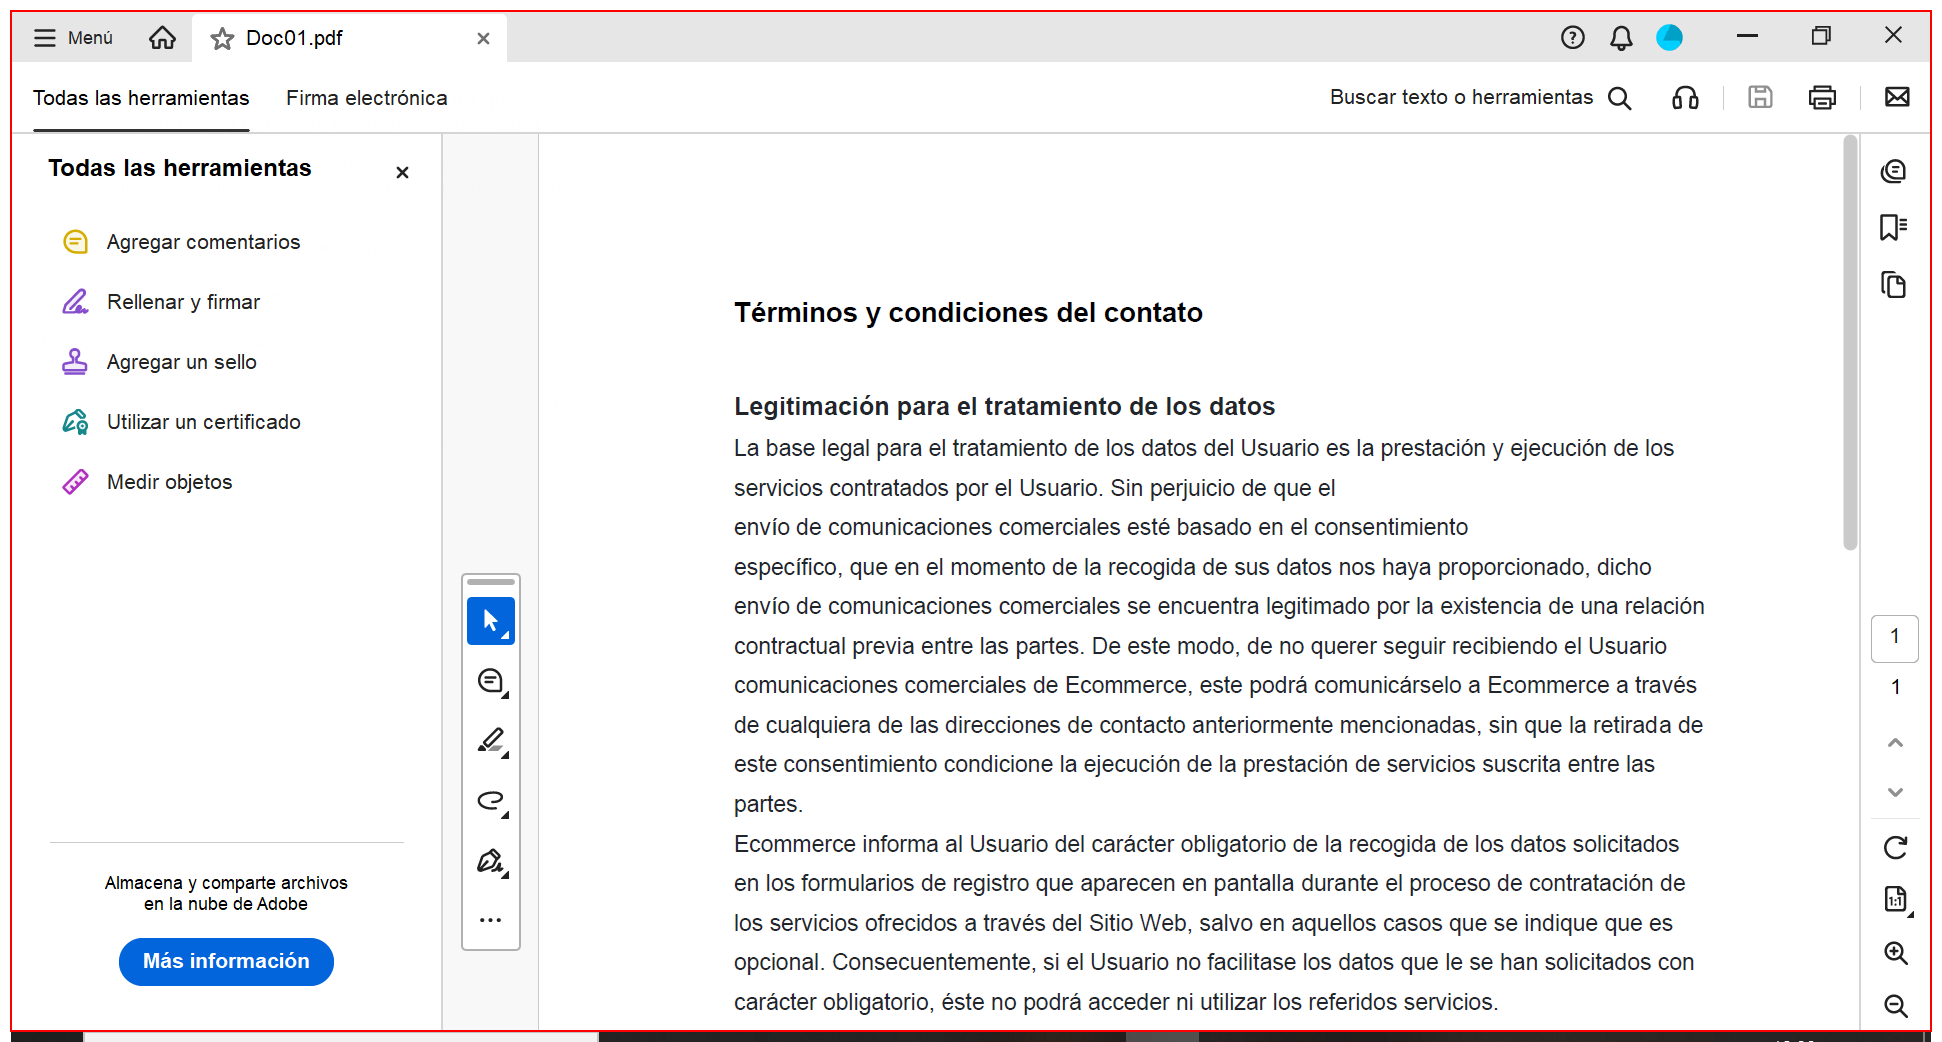
Task: Verificar Contratos
Workflow: Main

Step 1: type a value into the client in window '*.pdf - Adobe Acrobat Reader (64-bit)' (acrobat.exe)

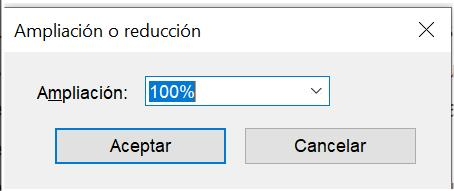
Step 2: Doc01.pdf - Adobe Acrobat Reader (64-bit) on the dialog in window 'Ampliación o reducción' (acrobat.exe)

Step 3: type "50" into the text box 'Ampliación:' in window 'Ampliación o reducción' (acrobat.exe) (no picture)

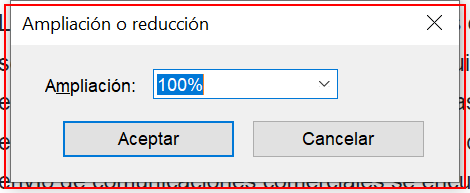
Step 4: type a value into 'acrobat.exe Ampliación'

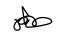
Step 5 [try]: get-text from the element in window '*.pdf - Adobe Acrobat Reader (64-bit)' (acrobat.exe)
